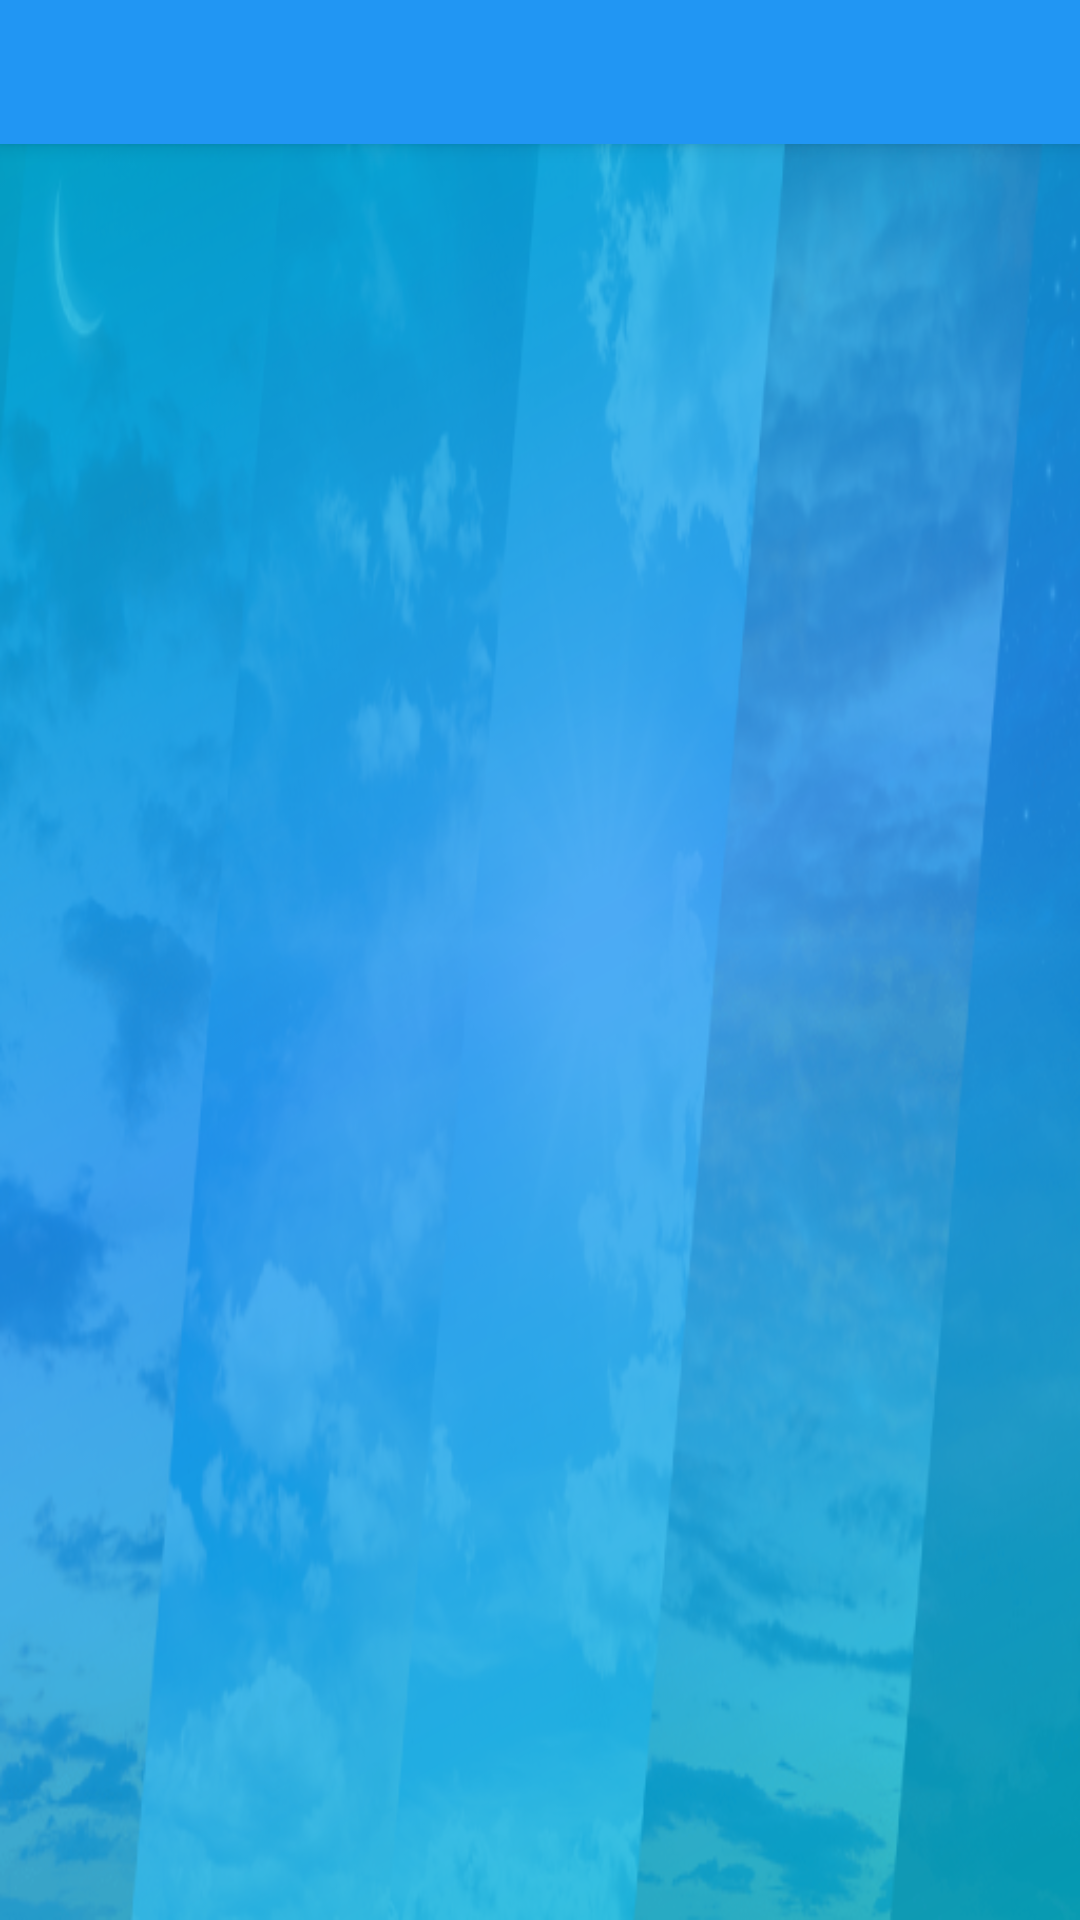

This screen was rendered from an Android layout file. Write that file and the resources it references.
<!-- AndroidManifest.xml: application theme AppTheme -->
<!-- res/layout/activity_main.xml -->
<?xml version="1.0" encoding="utf-8"?>
<androidx.constraintlayout.widget.ConstraintLayout
    xmlns:android="http://schemas.android.com/apk/res/android"
    xmlns:app="http://schemas.android.com/apk/res-auto"
    xmlns:tools="http://schemas.android.com/tools"
    android:layout_width="match_parent"
    android:layout_height="match_parent"
    tools:context=".main.MainActivity">

    <ImageView
        android:id="@+id/imageView"
        android:layout_width="0dp"
        android:layout_height="0dp"
        android:src="@drawable/hi_weather_cover"
        android:scaleType="fitXY"
        app:layout_constraintBottom_toBottomOf="parent"
        app:layout_constraintEnd_toEndOf="parent"
        app:layout_constraintStart_toStartOf="parent"
        app:layout_constraintTop_toTopOf="parent" />

    <View
        android:layout_width="0dp"
        android:layout_height="0dp"
        android:alpha="0.8"
        android:background="@drawable/view_bg"
        app:layout_constraintBottom_toBottomOf="parent"
        app:layout_constraintEnd_toEndOf="parent"
        app:layout_constraintStart_toStartOf="parent"
        app:layout_constraintTop_toTopOf="parent" />

    <androidx.coordinatorlayout.widget.CoordinatorLayout
        android:id="@+id/rootView"
        android:layout_width="0dp"
        android:layout_height="0dp"
        app:layout_constraintBottom_toBottomOf="parent"
        app:layout_constraintEnd_toEndOf="parent"
        app:layout_constraintStart_toStartOf="parent"
        app:layout_constraintTop_toTopOf="parent">

        <com.google.android.material.appbar.AppBarLayout
            android:layout_width="match_parent"
            android:layout_height="wrap_content">

            
            
            
            
            
            
            
            
            

            <com.google.android.material.tabs.TabLayout

                android:id="@+id/tabs"
                android:layout_width="match_parent"
                android:layout_height="wrap_content"
                android:background="@color/colorPrimaryDark"
                app:tabIndicator="@drawable/tab_indicator"
                app:tabIndicatorColor="@color/textColorPrimary"
                app:tabIndicatorFullWidth="true"
                app:tabIndicatorGravity="center"
                app:tabIndicatorHeight="40dp"
                app:tabTextColor="@color/colorPrimary">

            </com.google.android.material.tabs.TabLayout>

        </com.google.android.material.appbar.AppBarLayout>

        <androidx.viewpager.widget.ViewPager
            android:id="@+id/viewPager"
            android:layout_width="match_parent"
            android:layout_height="match_parent"
            app:layout_behavior="@string/appbar_scrolling_view_behavior">

        </androidx.viewpager.widget.ViewPager>

    </androidx.coordinatorlayout.widget.CoordinatorLayout>
</androidx.constraintlayout.widget.ConstraintLayout>
<!-- resources referenced by this layout -->
<resources>
  <color name="colorPrimary">#091661</color>
  <color name="colorPrimaryDark">#2196F3</color>
  <color name="textColorPrimary">#ffffff</color>
  <!-- drawable hi_weather_cover: png bitmap (drawable, 404698 bytes) -->
  <!-- drawable view_bg (drawable) -->
  <?xml version="1.0" encoding="utf-8"?>
  <shape xmlns:android="http://schemas.android.com/apk/res/android">
  
      <gradient android:angle="135"
          android:centerColor="@color/colorPrimaryDark"
          android:startColor="@color/colorAccent"
          android:endColor="@color/colorAccent"/>
  
  </shape>
  <style name="AppTheme" parent="Theme.AppCompat.Light.DarkActionBar">
          
          <item name="colorPrimary">@color/colorPrimary</item>
          <item name="colorPrimaryDark">@color/colorPrimaryDark</item>
          <item name="colorAccent">@color/colorAccent</item>
          <item name="windowActionBar">false</item>
          <item name="windowNoTitle">true</item>
  
      </style>
  <color name="colorAccent">#00BCD4</color>
</resources>
